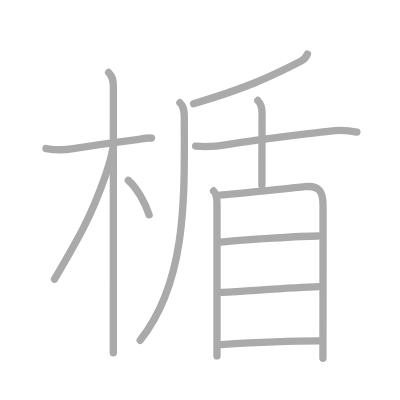
t = 0.00 s
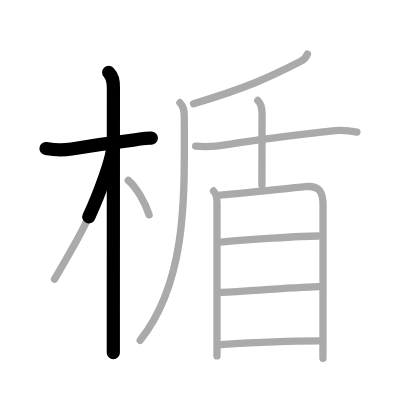
t = 2.50 s
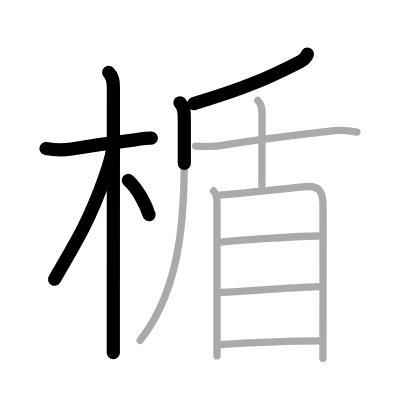
t = 5.25 s
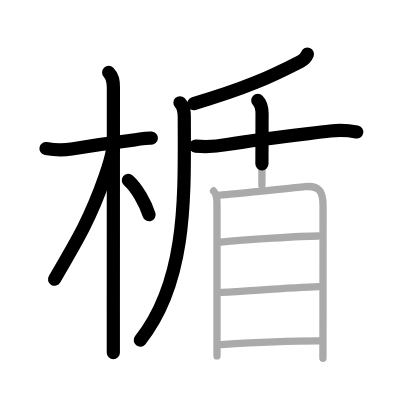
t = 7.75 s
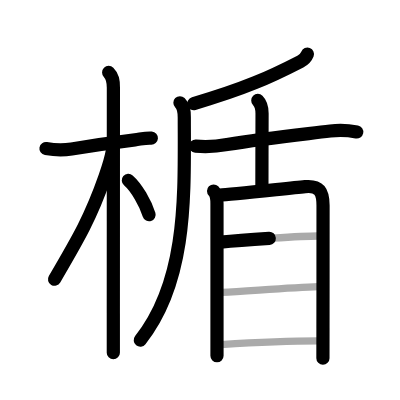
t = 10.50 s
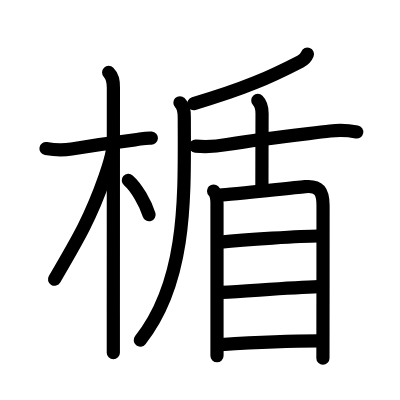
t = 13.00 s

The animated SVG that drew these frames (rendered in a browser with its animation timeline set to each time). Animation: 13 SMIL elements (animate=13); one cycle of 13.00 s.

<?xml version="1.0" standalone="no"?>
<!DOCTYPE svg PUBLIC "-//W3C//DTD SVG 1.1//EN"   "http://www.w3.org/Graphics/SVG/1.1/DTD/svg11.dtd">
<svg width="400px" height="400px"  version="1.1" xmlns="http://www.w3.org/2000/svg">
  <defs>
    <marker id="Triangle" viewBox="0 0 10 10" refX="0" refY="5" markerUnits="strokeWidth" markerWidth="3" style="stroke-opacity:0%;fill:#aaaaaa;" markerHeight="2" orient="auto">
      <path d="M 0 0 L 10 5 L 0 10 z" />
    </marker>
    
    <marker id="Arrow" viewBox="0 0 10 10" refX="5" refY="5" markerUnits="strokeWidth" markerWidth="1.8" style="stroke-opacity:0%;fill:#770000;" markerHeight="2" orient="auto">
      <path d="M 0 4 L 6 4 L 4 1 L 10 5 L 4 9 L 6 6 L 0 6 z" />
        <circle cx="5" cy="5" r="5" />
      </marker>
    
    <marker id="TriangleRed" viewBox="0 0 10 10" refX="0" refY="5" markerUnits="strokeWidth" markerWidth="3" style="stroke-opacity:0%;fill:#CC0000;" markerHeight="2" orient="auto">
      <path d="M 0 0 L 10 5 L 0 10 z" />
    </marker>
    
    <marker id="ArrowRed" viewBox="0 0 10 10" refX="5" refY="5" markerUnits="strokeWidth" markerWidth="1.8" style="stroke-opacity:0%;fill:#CC0000;" markerHeight="2" orient="auto">
      <path d="M 0 4 L 6 4 L 4 1 L 10 5 L 4 9 L 6 6 L 0 6 z" />
        <circle cx="5" cy="5" r="5" />
      </marker>
    
  </defs>
  
  <path style="fill:#ffffff; fill-opacity:100%; fill-rule:evenodd; stroke-width:0;" d="M 0 0 L 400px 0 L 400px 400px L 0 400px L 0 0" />

  <g transform="scale(3.6697247706422 3.6697247706422)">
<path style="fill:none; fill-opacity:0%; fill-rule:evenodd; stroke:#aaaaaa; stroke-opacity:100%; stroke-width: 1.5pt; stroke-linejoin:round; stroke-linecap:round;" d="M12.53 40.47c2.32 0.39 4.66 0.48 6.98 0.11c6.62-1.07 11.12-1.7 17.26-2.46c1.52-0.19 2.97-0.6 4.5-0.49"></path>
<path style="fill:none; fill-opacity:0%; fill-rule:evenodd; stroke:#aaaaaa; stroke-opacity:100%; stroke-width: 1.5pt; stroke-linejoin:round; stroke-linecap:round;" d="M29.61 19.75c1.13 1.13 1.29 2.25 1.29 4.17c0 0.75-0.01 41.24-0.02 61.45c0 5.45 0 9.42 0 10.75"></path>
<path style="fill:none; fill-opacity:0%; fill-rule:evenodd; stroke:#aaaaaa; stroke-opacity:100%; stroke-width: 1.5pt; stroke-linejoin:round; stroke-linecap:round;" d="M30.69 40.78c-0.44 2.59-1.38 5.38-2.03 7.23c-3.89 11.13-7.14 16.71-13.8 28.08"></path>
<path style="fill:none; fill-opacity:0%; fill-rule:evenodd; stroke:#aaaaaa; stroke-opacity:100%; stroke-width: 1.5pt; stroke-linejoin:round; stroke-linecap:round;" d="M34.97 49.15c2.28 1.98 4.65 6.23 5.66 9.39"></path>
<path style="fill:none; fill-opacity:0%; fill-rule:evenodd; stroke:#aaaaaa; stroke-opacity:100%; stroke-width: 1.5pt; stroke-linejoin:round; stroke-linecap:round;" d="M83.77 14.75c-0.38 0.98-1.05 1.58-1.93 2.03C73.62 21 66.81 24.13 52.75 28.25"></path>
<path style="fill:none; fill-opacity:0%; fill-rule:evenodd; stroke:#aaaaaa; stroke-opacity:100%; stroke-width: 1.5pt; stroke-linejoin:round; stroke-linecap:round;" d="M49.03 28c1.05 1.04 1.19 2.12 1.19 3.99c0 20.63 1.03 44.26-12.02 60.73"></path>
<path style="fill:none; fill-opacity:0%; fill-rule:evenodd; stroke:#aaaaaa; stroke-opacity:100%; stroke-width: 1.5pt; stroke-linejoin:round; stroke-linecap:round;" d="M53.31 39.83c2.89 0.24 5.75 0.09 8.57-0.44c10.07-1.66 18.88-2.56 28.13-3.68c2.43-0.29 4.84-0.2 7.24 0.27"></path>
<path style="fill:none; fill-opacity:0%; fill-rule:evenodd; stroke:#aaaaaa; stroke-opacity:100%; stroke-width: 1.5pt; stroke-linejoin:round; stroke-linecap:round;" d="M70.25 27.38c0.94 0.94 1.16 2.12 1.16 3.55c0 0.96-0.04 13.44-0.04 19.57"></path>
<path style="fill:none; fill-opacity:0%; fill-rule:evenodd; stroke:#aaaaaa; stroke-opacity:100%; stroke-width: 1.5pt; stroke-linejoin:round; stroke-linecap:round;" d="M58.2 52.05c0.68 0.68 0.93 2.03 0.93 3.39c0 1.02 0 21.42 0 33.43c0 3.92 0 6.96 0 8.12"></path>
<path style="fill:none; fill-opacity:0%; fill-rule:evenodd; stroke:#aaaaaa; stroke-opacity:100%; stroke-width: 1.5pt; stroke-linejoin:round; stroke-linecap:round;" d="M59.98 53.16c2.41-0.15 18.01-1.79 23.16-2.29c3.9-0.38 4.88 1.38 4.89 5.13c0.01 5.33-0.01 22.77-0.02 33.38c0 4.28-0.01 7.45-0.01 8.25"></path>
<path style="fill:none; fill-opacity:0%; fill-rule:evenodd; stroke:#aaaaaa; stroke-opacity:100%; stroke-width: 1.5pt; stroke-linejoin:round; stroke-linecap:round;" d="M60.13 65.97c6.53-0.66 22.17-1.66 26.51-1.66"></path>
<path style="fill:none; fill-opacity:0%; fill-rule:evenodd; stroke:#aaaaaa; stroke-opacity:100%; stroke-width: 1.5pt; stroke-linejoin:round; stroke-linecap:round;" d="M60.42 79.66c7.83-0.42 18.79-1.26 26.39-1.54"></path>
<path style="fill:none; fill-opacity:0%; fill-rule:evenodd; stroke:#aaaaaa; stroke-opacity:100%; stroke-width: 1.5pt; stroke-linejoin:round; stroke-linecap:round;" d="M60.22 93.9c6.33-0.41 19.73-1.02 26.69-1.02"></path>

<path style="fill:none; fill-opacity:0%; fill-rule:evenodd; stroke:#000000; stroke-opacity:100%; stroke-width: 2.7pt; stroke-linejoin:round; stroke-linecap:round;" d="M12.53 40.47c2.32 0.39 4.66 0.48 6.98 0.11c6.62-1.07 11.12-1.7 17.26-2.46c1.52-0.19 2.97-0.6 4.5-0.49" pathLength="100" stroke-dashoffset="100" stroke-dasharray="100 105"><animate id="dashAnim1" attributeName="stroke-dashoffset" from="100" to="0" dur="1s" calcMode="linear" fill="freeze"/></path>
<path style="fill:none; fill-opacity:0%; fill-rule:evenodd; stroke:#000000; stroke-opacity:100%; stroke-width: 2.7pt; stroke-linejoin:round; stroke-linecap:round;" d="M29.61 19.75c1.13 1.13 1.29 2.25 1.29 4.17c0 0.75-0.01 41.24-0.02 61.45c0 5.45 0 9.42 0 10.75" pathLength="100" stroke-dashoffset="100" stroke-dasharray="100 105"><animate id="dashAnim2" attributeName="stroke-dashoffset" from="100" to="0" dur="1s" calcMode="linear" begin="dashAnim1.end" fill="freeze"/></path>
<path style="fill:none; fill-opacity:0%; fill-rule:evenodd; stroke:#000000; stroke-opacity:100%; stroke-width: 2.7pt; stroke-linejoin:round; stroke-linecap:round;" d="M30.69 40.78c-0.44 2.59-1.38 5.38-2.03 7.23c-3.89 11.13-7.14 16.71-13.8 28.08" pathLength="100" stroke-dashoffset="100" stroke-dasharray="100 105"><animate id="dashAnim3" attributeName="stroke-dashoffset" from="100" to="0" dur="1s" calcMode="linear" begin="dashAnim2.end" fill="freeze"/></path>
<path style="fill:none; fill-opacity:0%; fill-rule:evenodd; stroke:#000000; stroke-opacity:100%; stroke-width: 2.7pt; stroke-linejoin:round; stroke-linecap:round;" d="M34.97 49.15c2.28 1.98 4.65 6.23 5.66 9.39" pathLength="100" stroke-dashoffset="100" stroke-dasharray="100 105"><animate id="dashAnim4" attributeName="stroke-dashoffset" from="100" to="0" dur="1s" calcMode="linear" begin="dashAnim3.end" fill="freeze"/></path>
<path style="fill:none; fill-opacity:0%; fill-rule:evenodd; stroke:#000000; stroke-opacity:100%; stroke-width: 2.7pt; stroke-linejoin:round; stroke-linecap:round;" d="M83.77 14.75c-0.38 0.98-1.05 1.58-1.93 2.03C73.62 21 66.81 24.13 52.75 28.25" pathLength="100" stroke-dashoffset="100" stroke-dasharray="100 105"><animate id="dashAnim5" attributeName="stroke-dashoffset" from="100" to="0" dur="1s" calcMode="linear" begin="dashAnim4.end" fill="freeze"/></path>
<path style="fill:none; fill-opacity:0%; fill-rule:evenodd; stroke:#000000; stroke-opacity:100%; stroke-width: 2.7pt; stroke-linejoin:round; stroke-linecap:round;" d="M49.03 28c1.05 1.04 1.19 2.12 1.19 3.99c0 20.63 1.03 44.26-12.02 60.73" pathLength="100" stroke-dashoffset="100" stroke-dasharray="100 105"><animate id="dashAnim6" attributeName="stroke-dashoffset" from="100" to="0" dur="1s" calcMode="linear" begin="dashAnim5.end" fill="freeze"/></path>
<path style="fill:none; fill-opacity:0%; fill-rule:evenodd; stroke:#000000; stroke-opacity:100%; stroke-width: 2.7pt; stroke-linejoin:round; stroke-linecap:round;" d="M53.31 39.83c2.89 0.24 5.75 0.09 8.57-0.44c10.07-1.66 18.88-2.56 28.13-3.68c2.43-0.29 4.84-0.2 7.24 0.27" pathLength="100" stroke-dashoffset="100" stroke-dasharray="100 105"><animate id="dashAnim7" attributeName="stroke-dashoffset" from="100" to="0" dur="1s" calcMode="linear" begin="dashAnim6.end" fill="freeze"/></path>
<path style="fill:none; fill-opacity:0%; fill-rule:evenodd; stroke:#000000; stroke-opacity:100%; stroke-width: 2.7pt; stroke-linejoin:round; stroke-linecap:round;" d="M70.25 27.38c0.94 0.94 1.16 2.12 1.16 3.55c0 0.96-0.04 13.44-0.04 19.57" pathLength="100" stroke-dashoffset="100" stroke-dasharray="100 105"><animate id="dashAnim8" attributeName="stroke-dashoffset" from="100" to="0" dur="1s" calcMode="linear" begin="dashAnim7.end" fill="freeze"/></path>
<path style="fill:none; fill-opacity:0%; fill-rule:evenodd; stroke:#000000; stroke-opacity:100%; stroke-width: 2.7pt; stroke-linejoin:round; stroke-linecap:round;" d="M58.2 52.05c0.68 0.68 0.93 2.03 0.93 3.39c0 1.02 0 21.42 0 33.43c0 3.92 0 6.96 0 8.12" pathLength="100" stroke-dashoffset="100" stroke-dasharray="100 105"><animate id="dashAnim9" attributeName="stroke-dashoffset" from="100" to="0" dur="1s" calcMode="linear" begin="dashAnim8.end" fill="freeze"/></path>
<path style="fill:none; fill-opacity:0%; fill-rule:evenodd; stroke:#000000; stroke-opacity:100%; stroke-width: 2.7pt; stroke-linejoin:round; stroke-linecap:round;" d="M59.98 53.16c2.41-0.15 18.01-1.79 23.16-2.29c3.9-0.38 4.88 1.38 4.89 5.13c0.01 5.33-0.01 22.77-0.02 33.38c0 4.28-0.01 7.45-0.01 8.25" pathLength="100" stroke-dashoffset="100" stroke-dasharray="100 105"><animate id="dashAnim10" attributeName="stroke-dashoffset" from="100" to="0" dur="1s" calcMode="linear" begin="dashAnim9.end" fill="freeze"/></path>
<path style="fill:none; fill-opacity:0%; fill-rule:evenodd; stroke:#000000; stroke-opacity:100%; stroke-width: 2.7pt; stroke-linejoin:round; stroke-linecap:round;" d="M60.13 65.97c6.53-0.66 22.17-1.66 26.51-1.66" pathLength="100" stroke-dashoffset="100" stroke-dasharray="100 105"><animate id="dashAnim11" attributeName="stroke-dashoffset" from="100" to="0" dur="1s" calcMode="linear" begin="dashAnim10.end" fill="freeze"/></path>
<path style="fill:none; fill-opacity:0%; fill-rule:evenodd; stroke:#000000; stroke-opacity:100%; stroke-width: 2.7pt; stroke-linejoin:round; stroke-linecap:round;" d="M60.42 79.66c7.83-0.42 18.79-1.26 26.39-1.54" pathLength="100" stroke-dashoffset="100" stroke-dasharray="100 105"><animate id="dashAnim12" attributeName="stroke-dashoffset" from="100" to="0" dur="1s" calcMode="linear" begin="dashAnim11.end" fill="freeze"/></path>
<path style="fill:none; fill-opacity:0%; fill-rule:evenodd; stroke:#000000; stroke-opacity:100%; stroke-width: 2.7pt; stroke-linejoin:round; stroke-linecap:round;" d="M60.22 93.9c6.33-0.41 19.73-1.02 26.69-1.02" pathLength="100" stroke-dashoffset="100" stroke-dasharray="100 105"><animate id="dashAnim13" attributeName="stroke-dashoffset" from="100" to="0" dur="1s" calcMode="linear" begin="dashAnim12.end" fill="freeze"/></path>

</g>

</svg>  
          
